Photos from the image-classification dataset "Banana Disease Recognition" in the GitHub repository kavitha-35/Banana-Leaf-Disease-Detection. Its 7 classes are: banana black sigatoka disease, banana bract mosaic virus disease, banana healthy leaf, banana insect pest disease, banana moko disease, banana panama disease, banana yellow sigatoka disease.

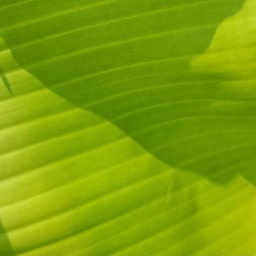
Label: banana healthy leaf

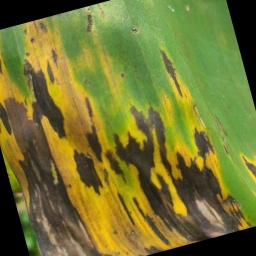
Label: banana black sigatoka disease

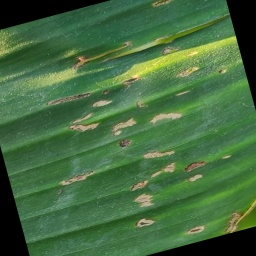
Label: banana insect pest disease

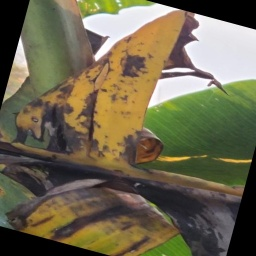
Label: banana panama disease

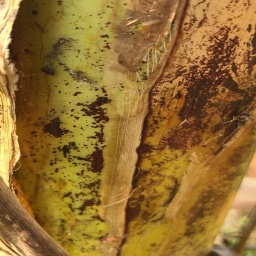
Label: banana bract mosaic virus disease

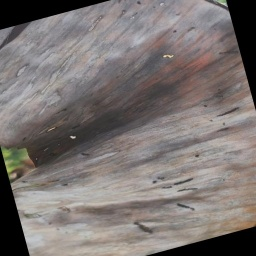
Label: banana moko disease
